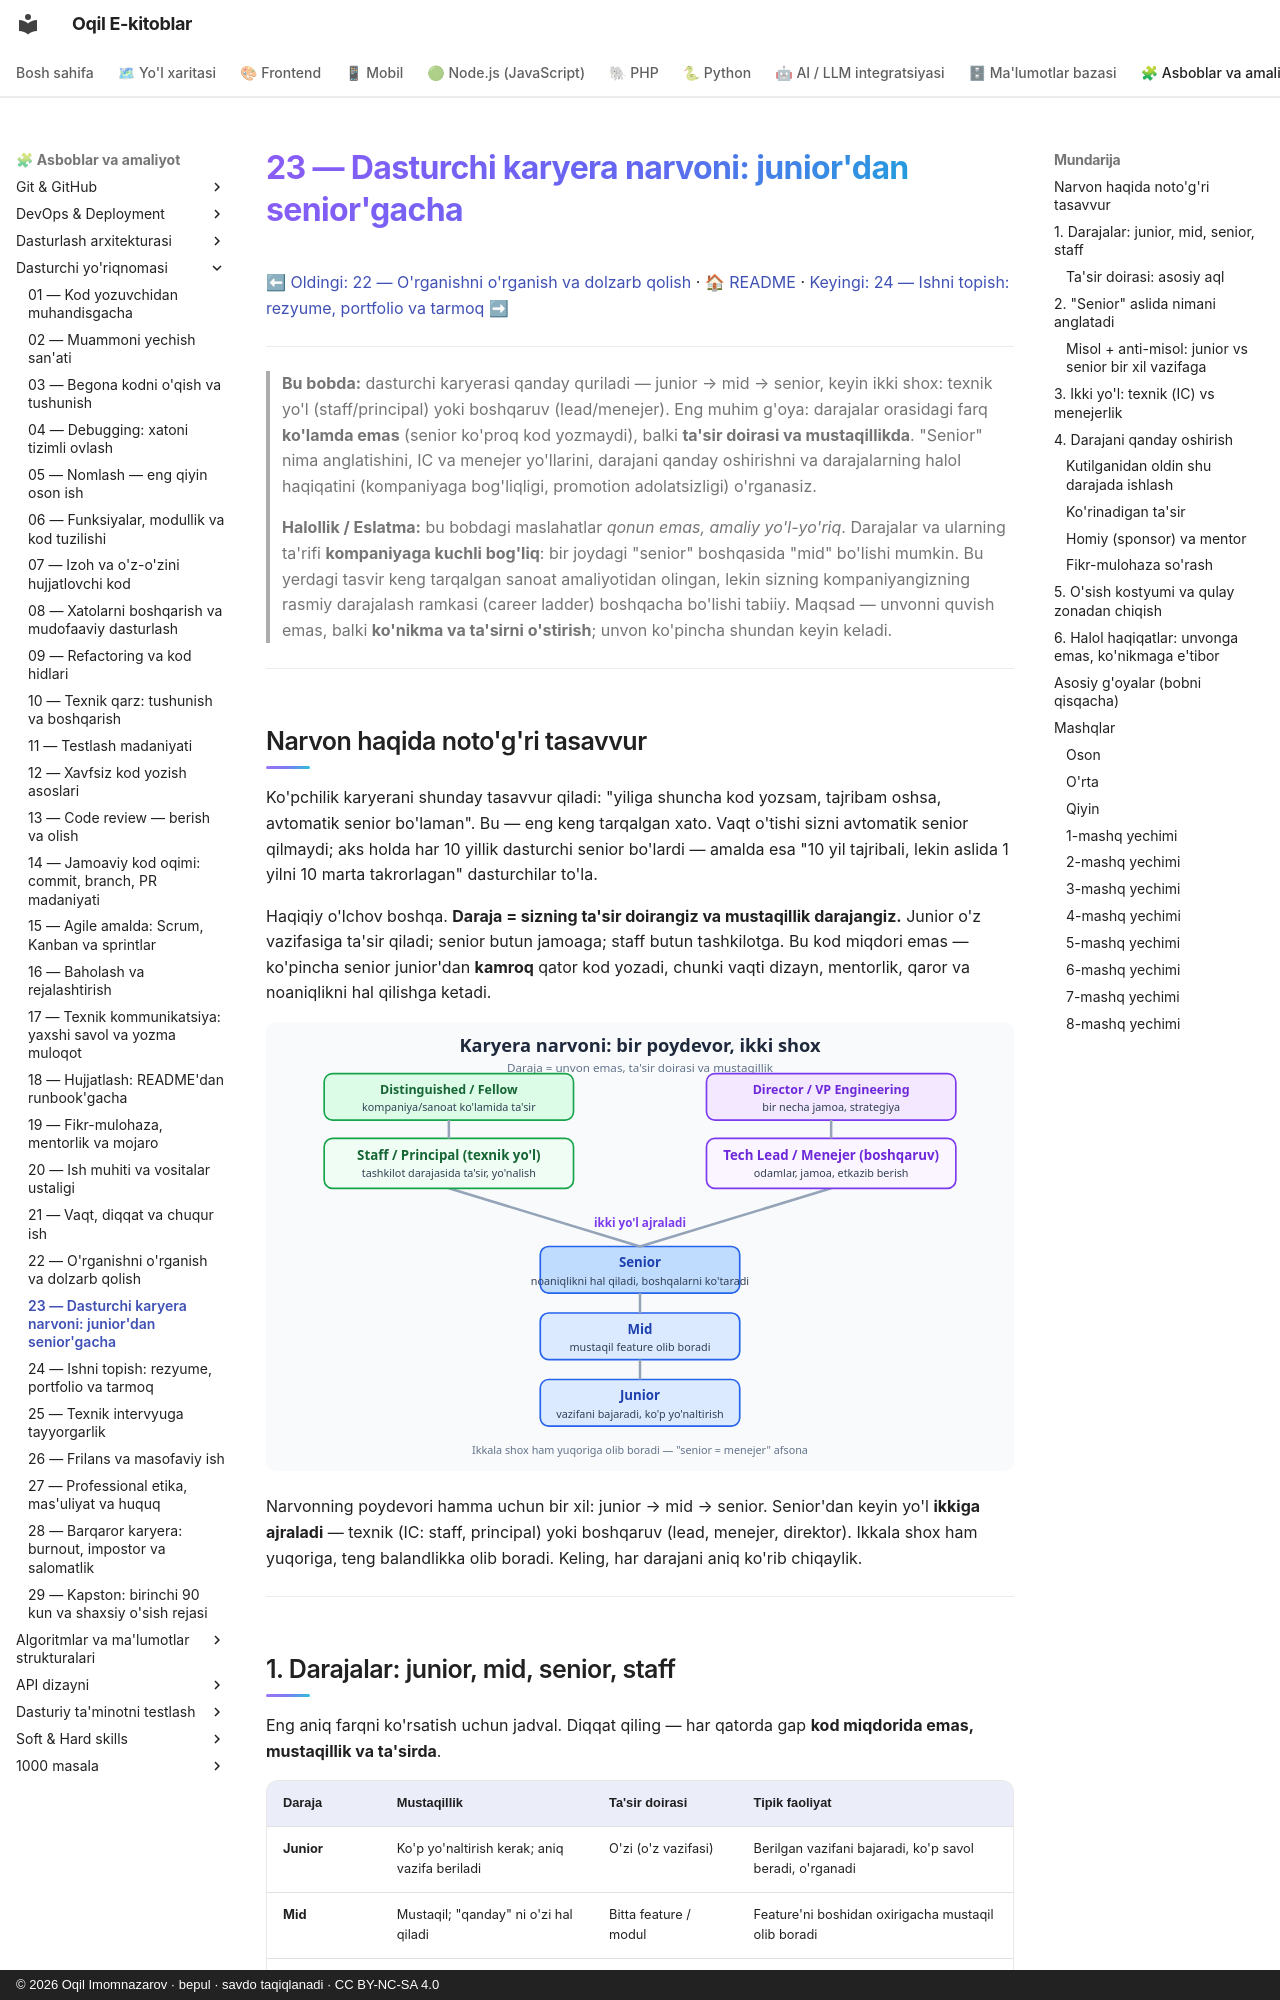

repository: iOqil/e-book · page: dasturchi-yoriqnomasi/23-karyera-narvoni/index.html · generator: mkdocs · copyright: © 2026 Oqil Imomnazarov · bepul · savdo taqiqlanadi · CC BY-NC-SA 4.0

# 23 — Dasturchi karyera narvoni: junior'dan senior'gacha

[⬅ Oldingi: 22 — O'rganishni o'rganish va dolzarb qolish](./22-organishni-organish.md) · [🏠 README](./README.md) · [Keyingi: 24 — Ishni topish: rezyume, portfolio va tarmoq ➡](./24-ish-topish-rezyume-portfolio.md)

---

> **Bu bobda:** dasturchi karyerasi qanday quriladi — junior → mid → senior, keyin ikki shox: texnik yo'l (staff/principal) yoki boshqaruv (lead/menejer). Eng muhim g'oya: darajalar orasidagi farq **ko'lamda emas** (senior ko'proq kod yozmaydi), balki **ta'sir doirasi va mustaqillikda**. "Senior" nima anglatishini, IC va menejer yo'llarini, darajani qanday oshirishni va darajalarning halol haqiqatini (kompaniyaga bog'liqligi, promotion adolatsizligi) o'rganasiz.
>
> **Halollik / Eslatma:** bu bobdagi maslahatlar *qonun emas, amaliy yo'l-yo'riq*. Darajalar va ularning ta'rifi **kompaniyaga kuchli bog'liq**: bir joydagi "senior" boshqasida "mid" bo'lishi mumkin. Bu yerdagi tasvir keng tarqalgan sanoat amaliyotidan olingan, lekin sizning kompaniyangizning rasmiy darajalash ramkasi (career ladder) boshqacha bo'lishi tabiiy. Maqsad — unvonni quvish emas, balki **ko'nikma va ta'sirni o'stirish**; unvon ko'pincha shundan keyin keladi.

---

## Narvon haqida noto'g'ri tasavvur

Ko'pchilik karyerani shunday tasavvur qiladi: "yiliga shuncha kod yozsam, tajribam oshsa, avtomatik senior bo'laman". Bu — eng keng tarqalgan xato. Vaqt o'tishi sizni avtomatik senior qilmaydi; aks holda har 10 yillik dasturchi senior bo'lardi — amalda esa "10 yil tajribali, lekin aslida 1 yilni 10 marta takrorlagan" dasturchilar to'la.

Haqiqiy o'lchov boshqa. **Daraja = sizning ta'sir doirangiz va mustaqillik darajangiz.** Junior o'z vazifasiga ta'sir qiladi; senior butun jamoaga; staff butun tashkilotga. Bu kod miqdori emas — ko'pincha senior junior'dan **kamroq** qator kod yozadi, chunki vaqti dizayn, mentorlik, qaror va noaniqlikni hal qilishga ketadi.

![Karyera narvoni: junior, mid, senior darajalaridan keyin texnik va boshqaruv ikki shoxga ajraladi](./rasmlar/dy23-narvon.svg)

Narvonning poydevori hamma uchun bir xil: junior → mid → senior. Senior'dan keyin yo'l **ikkiga ajraladi** — texnik (IC: staff, principal) yoki boshqaruv (lead, menejer, direktor). Ikkala shox ham yuqoriga, teng balandlikka olib boradi. Keling, har darajani aniq ko'rib chiqaylik.

---

## 1. Darajalar: junior, mid, senior, staff

Eng aniq farqni ko'rsatish uchun jadval. Diqqat qiling — har qatorda gap **kod miqdorida emas, mustaqillik va ta'sirda**.

| Daraja | Mustaqillik | Ta'sir doirasi | Tipik faoliyat |
|---|---|---|---|
| **Junior** | Ko'p yo'naltirish kerak; aniq vazifa beriladi | O'zi (o'z vazifasi) | Berilgan vazifani bajaradi, ko'p savol beradi, o'rganadi |
| **Mid** | Mustaqil; "qanday" ni o'zi hal qiladi | Bitta feature / modul | Feature'ni boshidan oxirigacha mustaqil olib boradi |
| **Senior** | Noaniqlikni o'zi hal qiladi; "nima" ni ham aniqlaydi | Jamoa | Tizim o'ylaydi, mentorlik qiladi, qaror qabul qiladi, boshqalarni ko'taradi |
| **Staff / Principal** | Tashkilot darajasida ishlaydi | Bir necha jamoa / tashkilot | Yo'nalish belgilaydi, ko'p jamoa kesib o'tuvchi muammolarni hal qiladi |

> **Eslatma:** "mid" darajasi ba'zi kompaniyalarda alohida emas — to'g'ridan-to'g'ri "junior → senior" bo'ladi, yoki "senior" ichida bir necha pog'ona (Senior I, Senior II) bo'ladi. Nomlar har xil; muhimi — pog'onalar ortidagi **ta'sir va mustaqillik mantig'i**, nomlari emas.
